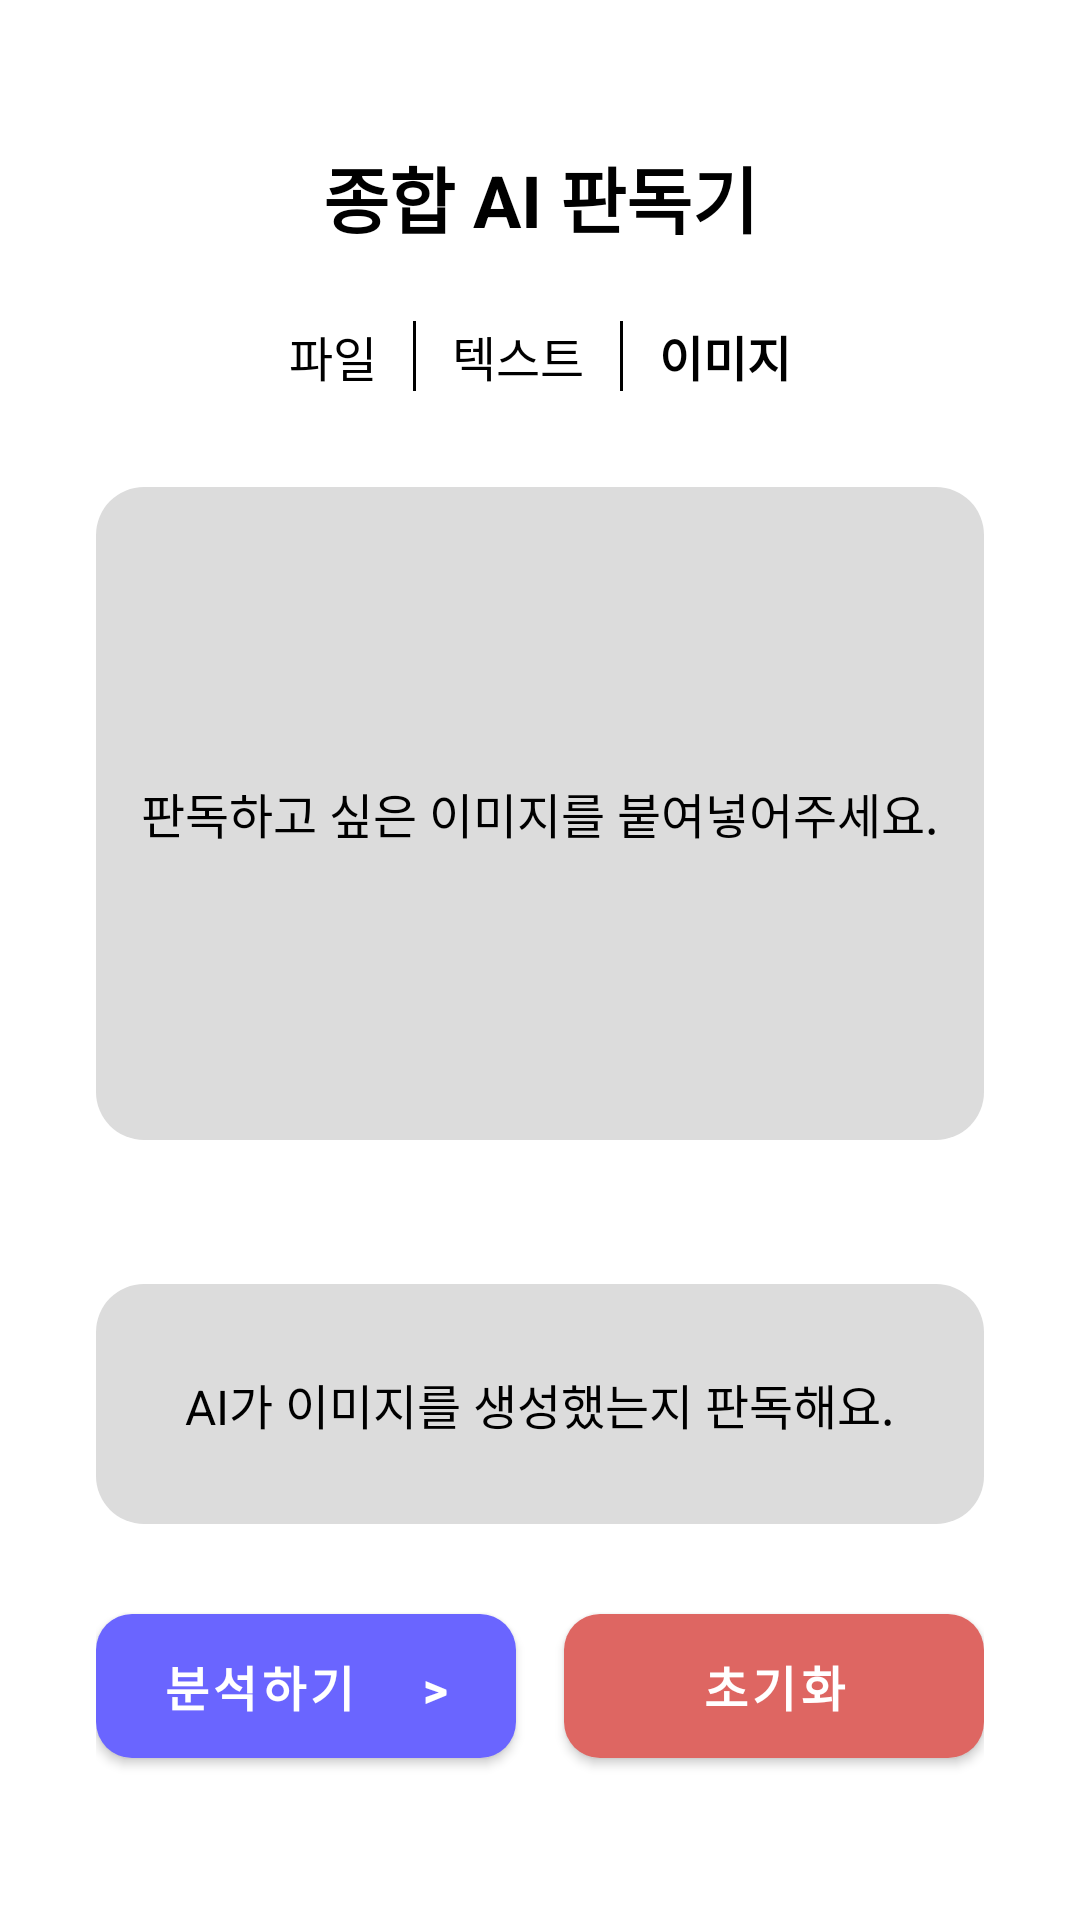

Reconstruct the res/layout file that produces this screen, plus the resources it refers to.
<!-- AndroidManifest.xml: application theme Theme.AI_Detection -->
<!-- res/layout/activity_image_detection.xml -->
<?xml version="1.0" encoding="utf-8"?>
<androidx.constraintlayout.widget.ConstraintLayout xmlns:android="http://schemas.android.com/apk/res/android"
    xmlns:app="http://schemas.android.com/apk/res-auto"
    xmlns:tools="http://schemas.android.com/tools"
    android:layout_width="match_parent"
    android:layout_height="match_parent"
    android:background="#FFFFFF"
    tools:context=".ImageDetectionActivity">

    <TextView
        android:id="@+id/textViewTitle"
        android:layout_width="wrap_content"
        android:layout_height="wrap_content"
        android:layout_marginTop="48dp"
        android:text="종합 AI 판독기"
        android:textColor="#000000"
        android:textSize="24sp"
        android:textStyle="bold"
        app:layout_constraintEnd_toEndOf="parent"
        app:layout_constraintStart_toStartOf="parent"
        app:layout_constraintTop_toTopOf="parent" />

    <LinearLayout
        android:id="@+id/layoutNavigation"
        android:layout_width="wrap_content"
        android:layout_height="wrap_content"
        android:layout_marginTop="24dp"
        android:orientation="horizontal"
        app:layout_constraintEnd_toEndOf="parent"
        app:layout_constraintStart_toStartOf="parent"
        app:layout_constraintTop_toBottomOf="@+id/textViewTitle">

        <TextView
            android:id="@+id/navFile"
            android:layout_width="wrap_content"
            android:layout_height="wrap_content"
            android:text="파일"
            android:textColor="#000000"
            android:textSize="16sp"
            android:clickable="true"
            android:focusable="true"
            android:background="?attr/selectableItemBackground" />
        <View
            android:layout_width="1dp"
            android:layout_height="match_parent"
            android:layout_marginStart="12dp"
            android:layout_marginEnd="12dp"
            android:background="#000000" />
        <TextView
            android:id="@+id/navText"
            android:layout_width="wrap_content"
            android:layout_height="wrap_content"
            android:text="텍스트"
            android:textColor="#000000"
            android:textSize="16sp"
            android:clickable="true"
            android:focusable="true"
            android:background="?attr/selectableItemBackground" />
        <View
            android:layout_width="1dp"
            android:layout_height="match_parent"
            android:layout_marginStart="12dp"
            android:layout_marginEnd="12dp"
            android:background="#000000" />
        <TextView
            android:id="@+id/navImage"
            android:layout_width="wrap_content"
            android:layout_height="wrap_content"
            android:text="이미지"
            android:textColor="#000000"
            android:textStyle="bold"
            android:textSize="16sp" />
    </LinearLayout>

    <FrameLayout
        android:id="@+id/layoutImageArea"
        android:layout_width="0dp"
        android:layout_height="0dp"
        android:layout_marginStart="32dp"
        android:layout_marginTop="32dp"
        android:layout_marginEnd="32dp"
        android:layout_marginBottom="48dp"
        android:background="@drawable/area_background"
        app:layout_constraintBottom_toTopOf="@+id/layoutStatusArea"
        app:layout_constraintEnd_toEndOf="parent"
        app:layout_constraintStart_toStartOf="parent"
        app:layout_constraintTop_toBottomOf="@+id/layoutNavigation">

        <TextView
            android:id="@+id/textViewImageHint"
            android:layout_width="wrap_content"
            android:layout_height="wrap_content"
            android:layout_gravity="center"
            android:text="판독하고 싶은 이미지를 붙여넣어주세요."
            android:textColor="#000000"
            android:textSize="16sp" />

        <ImageView
            android:id="@+id/imageViewUploaded"
            android:layout_width="match_parent"
            android:layout_height="match_parent"
            android:scaleType="centerCrop"
            android:visibility="gone" />
    </FrameLayout>

    <LinearLayout
        android:id="@+id/layoutStatusArea"
        android:layout_width="0dp"
        android:layout_height="80dp"
        android:layout_marginStart="32dp"
        android:layout_marginEnd="32dp"
        android:layout_marginBottom="24dp"
        android:background="@drawable/area_background"
        android:gravity="center"
        app:layout_constraintBottom_toTopOf="@+id/layoutButtonArea"
        app:layout_constraintEnd_toEndOf="parent"
        app:layout_constraintStart_toStartOf="parent">

        <TextView
            android:id="@+id/textViewStatus"
            android:layout_width="wrap_content"
            android:layout_height="wrap_content"
            android:text="AI가 이미지를 생성했는지 판독해요."
            android:textColor="#000000"
            android:textSize="16sp" />
    </LinearLayout>

    <LinearLayout
        android:id="@+id/layoutButtonArea"
        android:layout_width="0dp"
        android:layout_height="60dp"
        android:layout_marginStart="32dp"
        android:layout_marginEnd="32dp"
        android:layout_marginBottom="48dp"
        android:orientation="horizontal"
        app:layout_constraintBottom_toBottomOf="parent"
        app:layout_constraintEnd_toEndOf="parent"
        app:layout_constraintStart_toStartOf="parent">

        <com.google.android.material.button.MaterialButton
            android:id="@+id/buttonAnalyze"
            android:layout_width="0dp"
            android:layout_height="match_parent"
            android:layout_marginEnd="8dp"
            android:layout_weight="1"
            android:text="분석하기    >"
            android:textColor="#FFFFFF"
            android:textSize="16sp"
            android:textStyle="bold"
            app:backgroundTint="#6A65FF"
            app:cornerRadius="12dp" />

        <com.google.android.material.button.MaterialButton
            android:id="@+id/buttonReset"
            android:layout_width="0dp"
            android:layout_height="match_parent"
            android:layout_marginStart="8dp"
            android:layout_weight="1"
            android:text="초기화"
            android:textColor="#FFFFFF"
            android:textSize="16sp"
            android:textStyle="bold"
            app:backgroundTint="#DE6662"
            app:cornerRadius="12dp" />
    </LinearLayout>

    <ProgressBar
        android:id="@+id/progressBarLoading"
        android:layout_width="wrap_content"
        android:layout_height="wrap_content"
        android:visibility="gone"
        android:indeterminateTint="#6A65FF"
        app:layout_constraintBottom_toTopOf="@+id/layoutButtonArea"
        app:layout_constraintEnd_toEndOf="parent"
        app:layout_constraintStart_toStartOf="parent"
        app:layout_constraintTop_toBottomOf="@+id/layoutNavigation" />

</androidx.constraintlayout.widget.ConstraintLayout>
<!-- resources referenced by this layout -->
<resources>
  <!-- drawable area_background (drawable) -->
  <?xml version="1.0" encoding="utf-8"?>
  <shape xmlns:android="http://schemas.android.com/apk/res/android">
      <solid android:color="#DCDCDC" />
      <corners android:radius="16dp" />
  </shape>
  <style name="Theme.AI_Detection" parent="Theme.MaterialComponents.DayNight.NoActionBar">
          <item name="colorPrimary">@color/purple_500</item>
          <item name="colorPrimaryDark">@color/purple_700</item>
          <item name="colorAccent">@color/teal_200</item>
  
          <item name="android:statusBarColor">@color/white</item>
          <item name="android:windowLightStatusBar">true</item>
      </style>
  <!-- not gathered from this repository: default colours our renderer supplied (Android Studio template values) -->
  <color name="purple_500">#FF6200EE</color>
  <color name="purple_700">#FF3700B3</color>
  <color name="teal_200">#FF03DAC5</color>
  <color name="white">#FFFFFFFF</color>
</resources>
